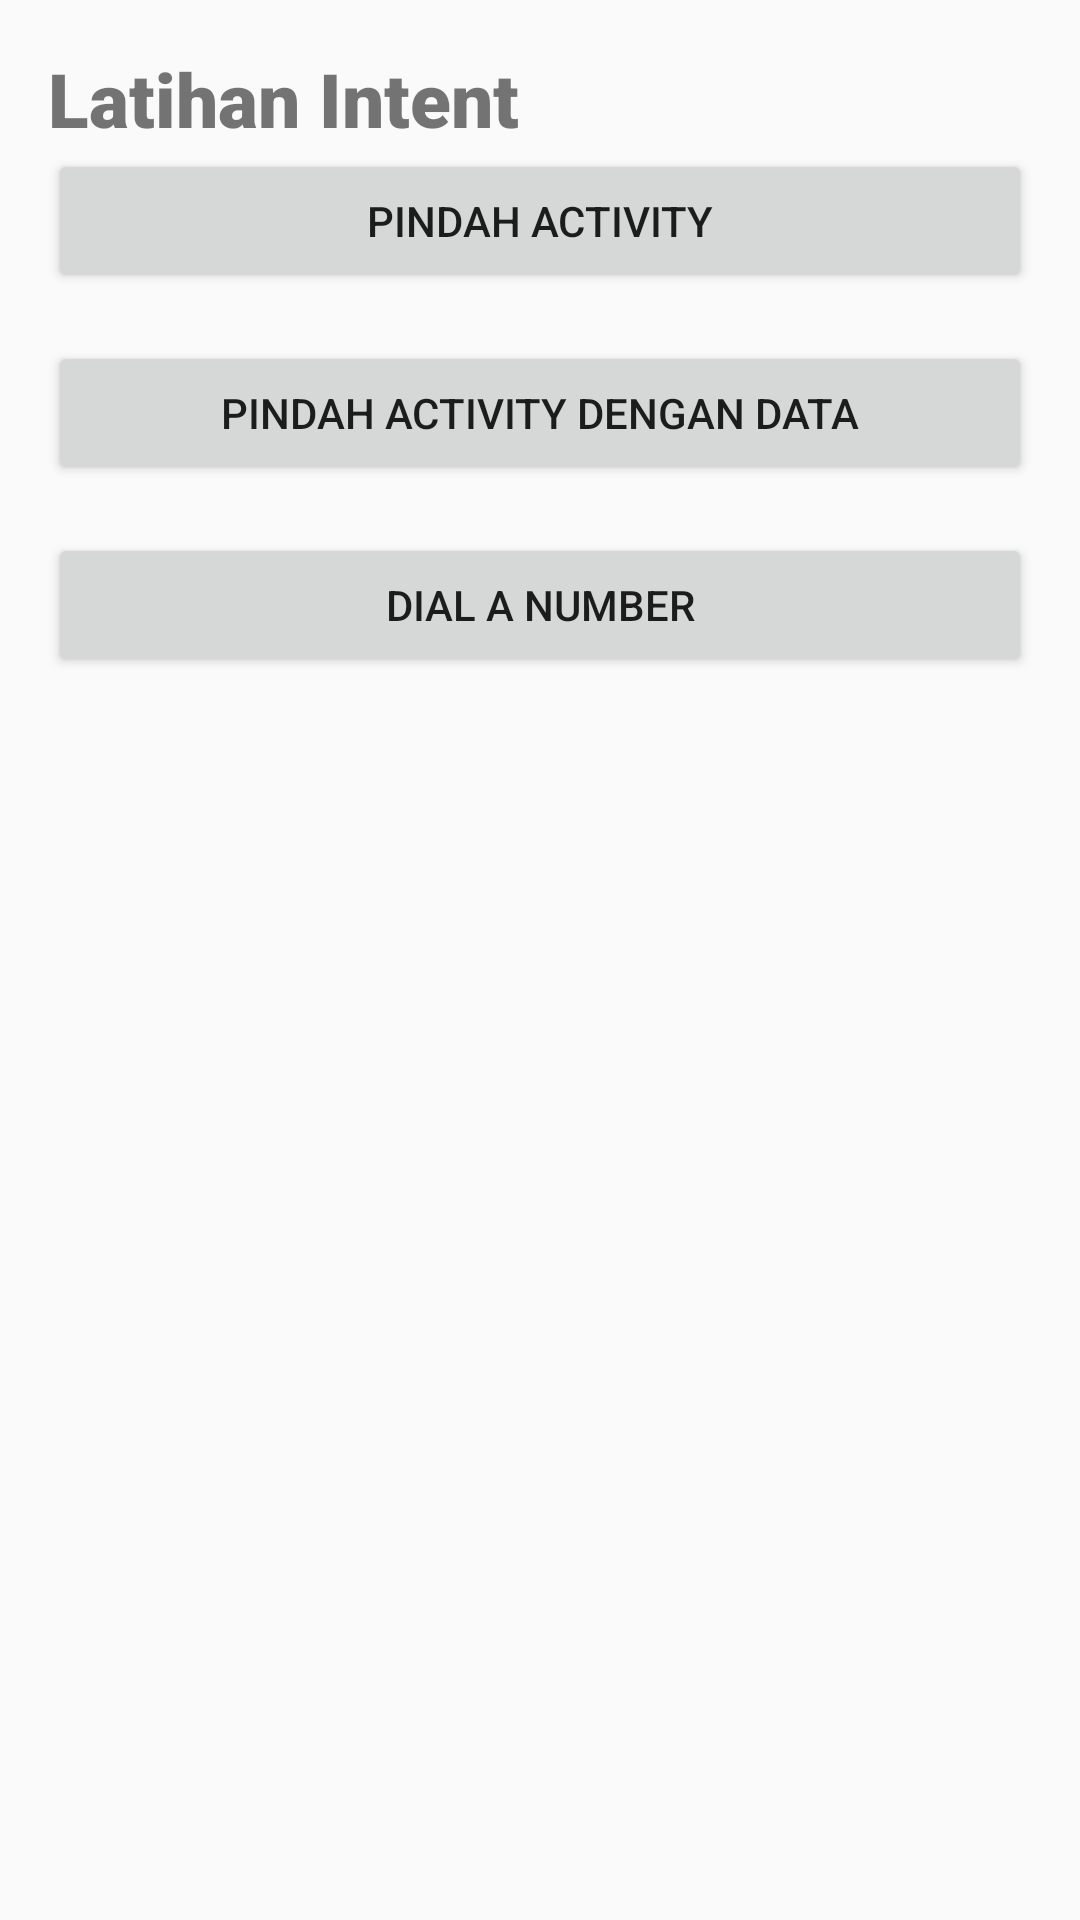

Produce the Android XML layout that renders to this screen, including the resource entries it uses.
<!-- AndroidManifest.xml: activity theme Theme.AppCompat.DayNight -->
<!-- res/layout/activity_main.xml -->
<?xml version="1.0" encoding="utf-8"?>
<LinearLayout xmlns:android="http://schemas.android.com/apk/res/android"
    xmlns:app="http://schemas.android.com/apk/res-auto"
    xmlns:tools="http://schemas.android.com/tools"
    android:layout_width="match_parent"
    android:layout_height="match_parent"
    android:orientation="vertical"
    android:paddingBottom="@dimen/acitivity_vertical_margin"
    android:paddingLeft="@dimen/activity_horizontal_margin"
    android:paddingRight="@dimen/activity_horizontal_margin"
    android:paddingTop="@dimen/acitivity_vertical_margin"
    tools:context=".MainActivity">

    <TextView
        android:layout_width="wrap_content"
        android:layout_height="wrap_content"
        android:text="Latihan Intent"
        android:fontFamily="sans-serif-black"
        android:textAlignment="center"
        android:textSize="25dp"
        />

    <Button
        android:id="@+id/btn_move_activity"
        android:layout_width="match_parent"
        android:layout_height="wrap_content"
        android:layout_marginBottom="@dimen/acitivity_vertical_margin"
        android:text="@string/move_activity" />

    <Button
        android:id="@+id/btn_move_activity_data"
        android:layout_width="match_parent"
        android:layout_height="wrap_content"
        android:layout_marginBottom="@dimen/acitivity_vertical_margin"
        android:text="@string/move_with_data" />

    <Button
        android:id="@+id/btn_dial_number"
        android:layout_width="match_parent"
        android:layout_height="wrap_content"
        android:layout_marginBottom="@dimen/acitivity_vertical_margin"
        android:text="@string/dial_number" />




</LinearLayout>
<!-- resources referenced by this layout -->
<resources>
  <dimen name="acitivity_vertical_margin">16dp</dimen>
  <dimen name="activity_horizontal_margin">16dp</dimen>
  <string name="dial_number">Dial a Number</string>
  <string name="move_activity">Pindah Activity</string>
  <string name="move_with_data">Pindah Activity dengan Data</string>
</resources>
